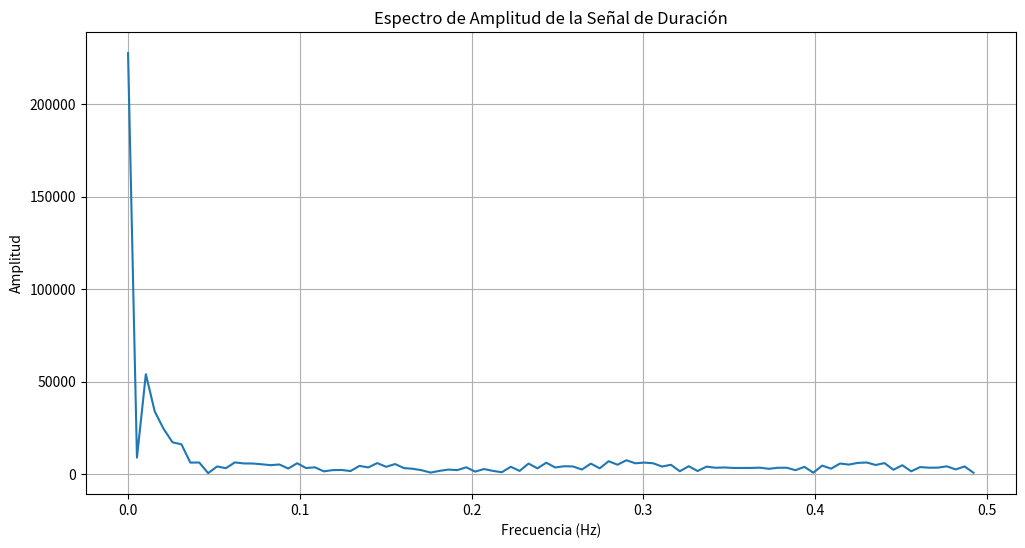

Write the Python code that produced this figure.
import numpy as np
import matplotlib.pyplot as plt

# Datos de duración (asegúrate de incluir la lista completa)
duracion = [
    2227, 1963, 1923, 1917, 1962, 1894, 1895, 1895, 1894, 1932, 2053, 1993, 2023, 1834, 
    4273, 1729, 1765, 3052, 1405, 1466, 1281, 3238, 1120, 1138, 1082, 1008, 1009, 953, 
    916, 917, 934, 891, 805, 825, 706, 732, 646, 633, 574, 567, 567, 514, 514, 449, 449, 
    393, 393, 399, 399, 399, 399, 399, 399, 399, 362, 431, 449, 468, 554, 573, 647, 726, 
    825, 865, 905, 916, 971, 990, 989, 1045, 1176, 1231, 1287, 1281, 1348, 1365, 1388, 
    1489, 1506, 1584, 1607, 1635, 1668, 1714, 1683, 1735, 1729, 1735, 1729, 1735, 1729, 
    1735, 1729, 1735, 1729, 1750, 1744, 1835, 1835, 1805, 1824, 1713, 1704, 3286, 1533, 
    1506, 1472, 1422, 1348, 1281, 1263, 1244, 1169, 1045, 990, 915, 971, 916, 845, 752, 
    726, 647, 672, 607, 553, 553, 547, 548, 554, 553, 547, 547, 548, 554, 548, 547, 548, 
    553, 553, 548, 547, 554, 553, 607, 666, 686, 745, 732, 845, 864, 916, 953, 1046, 
    1083, 1170, 1281, 1315, 1370, 1422, 1473, 1533, 1601, 1624, 1699, 1690, 1714, 1713, 
    1713, 1714, 1713, 1714, 1713, 1714, 1668, 1617, 1556, 1489, 1415, 1365, 1321, 1268, 
    1250, 1157, 1064, 990, 971, 845, 726, 627, 527, 418, 380, 380
]

# Calcular la Transformada de Fourier de la duración
duracion_fft = np.fft.fft(duracion)
frecuencias = np.fft.fftfreq(len(duracion))

# Calcular el espectro de amplitud
amplitud = np.abs(duracion_fft)

# Graficar el espectro de amplitud
plt.figure(figsize=(12, 6))
plt.plot(frecuencias[:len(frecuencias)//2], amplitud[:len(amplitud)//2])
plt.xlabel("Frecuencia (Hz)")
plt.ylabel("Amplitud")
plt.title("Espectro de Amplitud de la Señal de Duración")
plt.grid(True)
plt.show()
